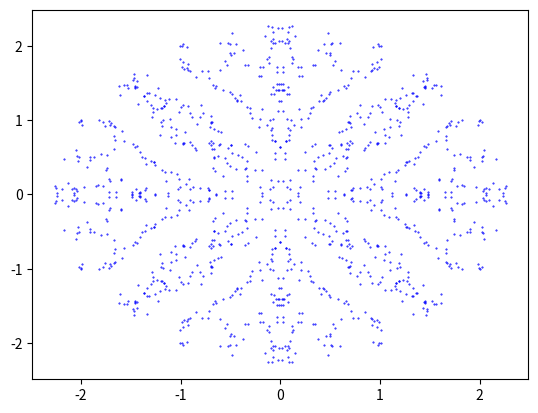

Write Python code to recreate this figure.
import numpy as np

def cost(grid, pt):
    dist = 0.35
    N_ind = np.argwhere(np.abs(grid - pt) < dist)
    N = N_ind.size
    if N==0:
        return 0
    if N==1:
        return 0.1
    if N >10:
        return np.exp(-1 *N)
    
    points = grid[N_ind]
    points_x  = np.real(points)
    points_y = np.imag(points)

    pt_x = np.real(pt)
    pt_y = np.imag(pt)

    _, res = np.polyfit(np.append(points_x, pt_x), np.append(points_y, pt_y), 1)
    return min(1, 1 /np.abs(res) *(1/np.sqrt(N)) * 0.5)

def generate_snowflake(sliver_bounds = [3,8], start_points=7, n_itter=5000, spawn_spread = 0.5, spawn_reach = 1.8):
    n_slivers = np.random.choice(list(range(sliver_bounds[0], sliver_bounds[1])))
    n_start = start_points
    angles = (np.random.random_sample(n_start)*2*np.pi / (n_slivers *2))
    mag = np.sort(np.random.random_sample(n_start))
    staring_grid = mag*np.exp(1j*angles)

    



    niter = n_itter
    angles = np.random.random_sample(niter)*2*np.pi / (n_slivers *2)

    grid = staring_grid.copy()

    #plt.scatter(np.real(grid), np.imag(grid))

    for i in range(niter):

        
        far_point = np.mean(np.abs(grid)) + spawn_reach*np.std(np.abs(grid))
        variance = far_point * spawn_spread
        mag = np.random.random_sample(2) 
        possible_point = (((mag[0] - 0.5) *variance + far_point*0.7)* np.exp(1j*angles[i]))

        prob = cost(grid, possible_point)
        if mag[1]< prob:
            #aacept new point
            grid = np.append(grid, possible_point)
            #plt.scatter(np.real(possible_point), np.imag(possible_point))

        
    full_grid = np.append(grid, np.conj(grid))
    full_map =[]
    for ang in range(n_slivers):
        quad = [np.real(full_grid * np.exp(1j*2*np.pi * ang / n_slivers)), np.imag(full_grid * np.exp(1j*2*np.pi * ang / n_slivers))]
        full_map.append(quad)

    full_map = np.hstack(np.array(full_map))
    return full_map.T

if __name__=="__main__":
    import matplotlib.pyplot as plt
    flake = generate_snowflake()
    np.savez("full_save", flake)
    plt.clf()
    plt.scatter(flake[:,0], flake[:,1], s=0.2, color = "blue")
    plt.savefig("hello.png")